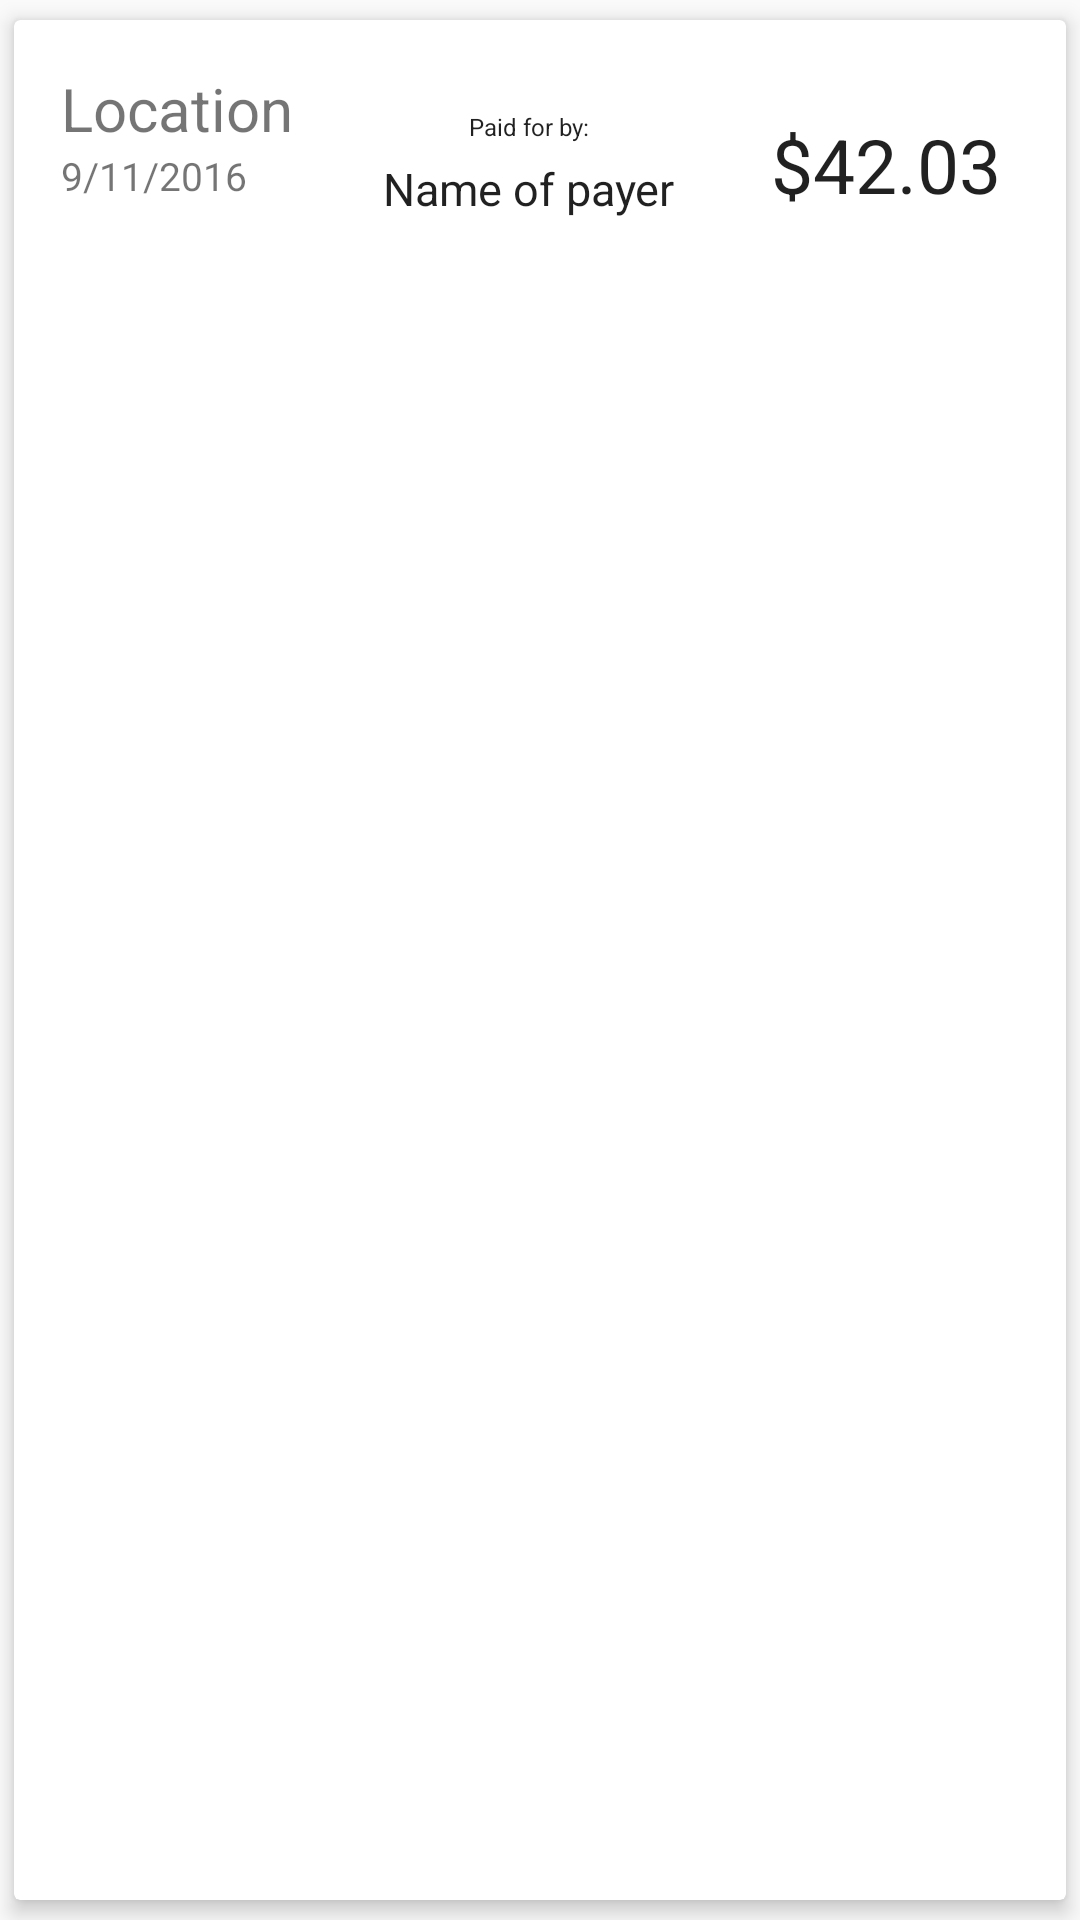

Layout XML and referenced resources for this Android screen:
<!-- AndroidManifest.xml: application theme AppTheme -->
<!-- res/layout/card_view_row.xml -->
<?xml version="1.0" encoding="utf-8"?>
<android.support.v7.widget.CardView
    xmlns:android="http://schemas.android.com/apk/res/android"
    xmlns:card_view="http://schemas.android.com/apk/res-auto"
    android:layout_width="match_parent"
    android:layout_height="wrap_content"
    card_view:cardUseCompatPadding="true"
    card_view:cardElevation="4dp"
    android:padding="-10dp"
    android:id="@+id/Details_Card">

    <LinearLayout
        android:layout_width="match_parent"
        android:layout_height="match_parent"
        android:orientation="vertical"
        android:padding="-10dp"
        >

        
        <LinearLayout
            android:padding="@dimen/activity_horizontal_margin"
            android:orientation="horizontal"
            android:layout_width="match_parent"
            android:layout_height="wrap_content"
            android:weightSum="4">

            <RelativeLayout
                android:layout_width="wrap_content"
                android:layout_height="fill_parent"
                android:orientation="vertical"
                android:layout_weight="2">


                <TextView
                    android:layout_width="wrap_content"
                    android:layout_height="wrap_content"
                    android:text="Location"
                    android:id="@+id/nameofcompany"
                    android:textSize="@dimen/heading_font_1"
                    />
                <TextView
                    android:layout_width="wrap_content"
                    android:layout_height="wrap_content"
                    android:text="9/11/2016"
                    android:id="@+id/transactiondate"
                    android:layout_below="@+id/nameofcompany"
                    android:textSize="@dimen/heading_font_2"/>


            </RelativeLayout>

            <RelativeLayout
                android:layout_width="wrap_content"
                android:layout_height="fill_parent"
                android:orientation="vertical"
                android:layout_weight="1"
                android:gravity="center_vertical">

                <TextView
                    android:layout_width="wrap_content"
                    android:layout_height="wrap_content"
                    android:textAppearance="?android:attr/textAppearanceLarge"
                    android:text="Paid for by:"
                    android:id="@+id/paidby"
                    android:layout_marginTop="5dp"
                    android:layout_centerHorizontal="true"
                    android:textSize="@dimen/paidby_font_1"/>
                <TextView
                    android:layout_width="wrap_content"
                    android:layout_height="wrap_content"
                    android:textAppearance="?android:attr/textAppearanceLarge"
                    android:text="Name of payer"
                    android:id="@+id/payer"
                    android:layout_marginTop="5dp"
                    android:layout_centerHorizontal="true"
                    android:textSize="@dimen/paidby_font_2"
                    android:layout_below="@id/paidby"/>



            </RelativeLayout>

            <RelativeLayout
                android:layout_width="wrap_content"
                android:layout_height="fill_parent"
                android:orientation="vertical"
                android:layout_weight="1"
                android:gravity="center_vertical">

                <TextView
                    android:layout_width="wrap_content"
                    android:layout_height="wrap_content"
                    android:textAppearance="?android:attr/textAppearanceLarge"
                    android:text="$42.03"
                    android:id="@+id/cost"
                    android:layout_centerHorizontal="true"
                    android:layout_marginTop="5dp"
                    android:textSize="@dimen/cost_font_1"
                    android:paddingLeft="20dp"/>


            </RelativeLayout>




        </LinearLayout>
    </LinearLayout>
</android.support.v7.widget.CardView>
<!-- resources referenced by this layout -->
<resources>
  <dimen name="activity_horizontal_margin">16dp</dimen>
  <dimen name="cost_font_1">25dp</dimen>
  <dimen name="heading_font_1">20dp</dimen>
  <dimen name="heading_font_2">13dp</dimen>
  <dimen name="paidby_font_1">8dp</dimen>
  <dimen name="paidby_font_2">15dp</dimen>
  <style name="AppTheme" parent="Theme.AppCompat.Light.DarkActionBar">
          
          <item name="colorPrimary">@color/colorPrimary</item>
          <item name="colorPrimaryDark">@color/colorPrimaryDark</item>
          <item name="colorAccent">@color/bg_main</item>
      </style>
  <color name="colorPrimary">#00BCD4</color>
  <color name="colorPrimaryDark">#00BCD4</color>
  <color name="bg_main">#428bca</color>
</resources>
